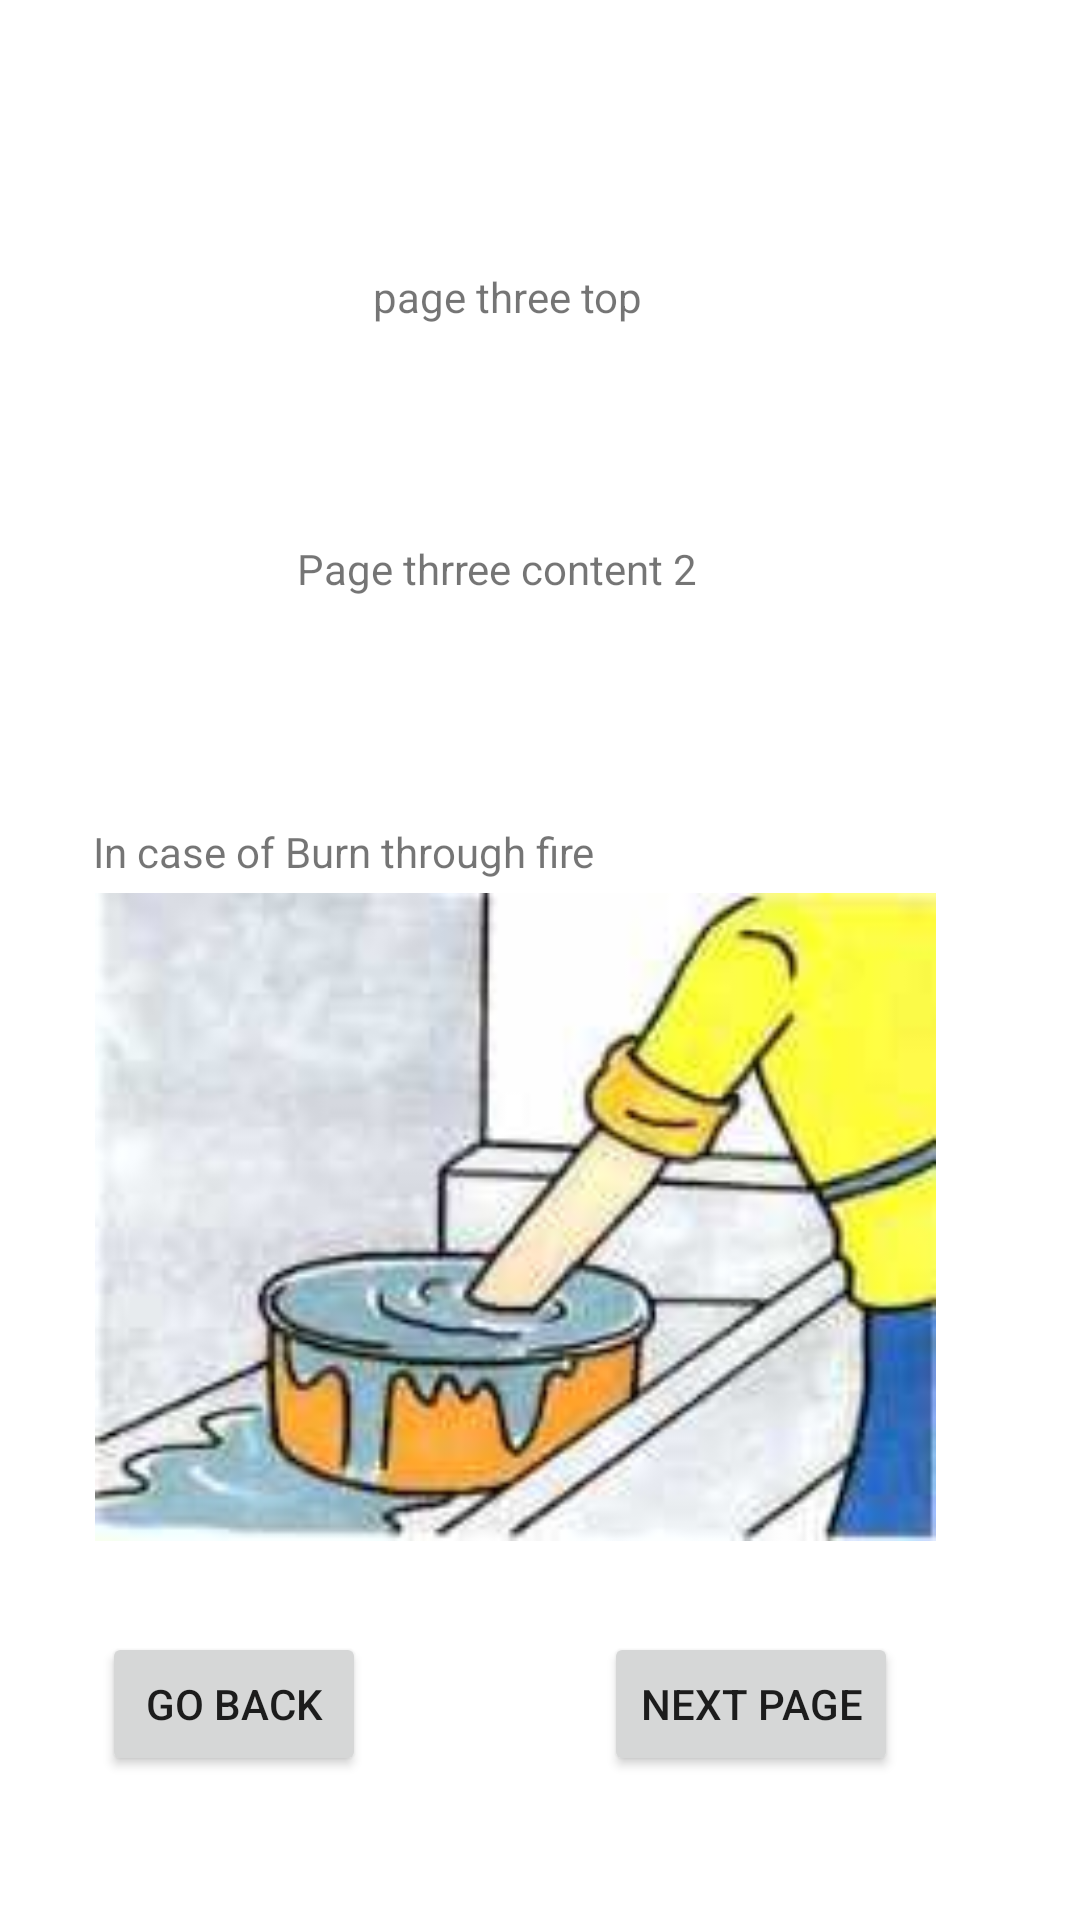

Produce the Android XML layout that renders to this screen, including the resource entries it uses.
<!-- AndroidManifest.xml: application theme Theme.Surakchya -->
<!-- res/layout/activity_first_aid_page3.xml -->
<?xml version="1.0" encoding="utf-8"?>
<androidx.constraintlayout.widget.ConstraintLayout xmlns:android="http://schemas.android.com/apk/res/android"
    xmlns:app="http://schemas.android.com/apk/res-auto"
    xmlns:tools="http://schemas.android.com/tools"
    android:layout_width="match_parent"
    android:layout_height="match_parent"
    tools:context=".FirstAidPage3">

    <TextView
        android:id="@+id/textView11"
        android:layout_width="wrap_content"
        android:layout_height="wrap_content"
        android:text="@string/first_aid_page3_one"
        app:layout_constraintBottom_toBottomOf="parent"
        app:layout_constraintEnd_toEndOf="parent"
        app:layout_constraintHorizontal_bias="0.461"
        app:layout_constraintStart_toStartOf="parent"
        app:layout_constraintTop_toTopOf="parent"
        app:layout_constraintVertical_bias="0.144" />

    <Button
        android:id="@+id/buttonback3"
        android:layout_width="wrap_content"
        android:layout_height="wrap_content"
        android:text="@string/back_button"
        app:layout_constraintBottom_toBottomOf="parent"
        app:layout_constraintEnd_toEndOf="parent"
        app:layout_constraintHorizontal_bias="0.125"
        app:layout_constraintStart_toStartOf="parent"
        app:layout_constraintTop_toTopOf="parent"
        app:layout_constraintVertical_bias="0.919" />

    <Button
        android:id="@+id/buttonnext3"
        android:layout_width="wrap_content"
        android:layout_height="wrap_content"
        android:text="@string/next_page"
        app:layout_constraintBottom_toBottomOf="parent"
        app:layout_constraintEnd_toEndOf="parent"
        app:layout_constraintHorizontal_bias="0.566"
        app:layout_constraintStart_toEndOf="@+id/buttonback3"
        app:layout_constraintTop_toTopOf="parent"
        app:layout_constraintVertical_bias="0.919" />

    <TextView
        android:id="@+id/textView12"
        android:layout_width="wrap_content"
        android:layout_height="wrap_content"
        android:text="@string/first_aid_page3two"
        app:layout_constraintBottom_toBottomOf="parent"
        app:layout_constraintEnd_toEndOf="parent"
        app:layout_constraintHorizontal_bias="0.438"
        app:layout_constraintStart_toStartOf="parent"
        app:layout_constraintTop_toBottomOf="@+id/textView11"
        app:layout_constraintVertical_bias="0.14" />

    <TextView
        android:id="@+id/textView13"
        android:layout_width="wrap_content"
        android:layout_height="wrap_content"
        android:text="@string/first_burn"
        app:layout_constraintBottom_toBottomOf="parent"
        app:layout_constraintEnd_toEndOf="parent"
        app:layout_constraintHorizontal_bias="0.161"
        app:layout_constraintStart_toStartOf="parent"
        app:layout_constraintTop_toTopOf="parent"
        app:layout_constraintVertical_bias="0.442" />

    <ImageView
        android:id="@+id/imageView6"
        android:layout_width="307dp"
        android:layout_height="216dp"
        app:layout_constraintBottom_toBottomOf="parent"
        app:layout_constraintEnd_toEndOf="parent"
        app:layout_constraintHorizontal_bias="0.346"
        app:layout_constraintStart_toStartOf="parent"
        app:layout_constraintTop_toTopOf="parent"
        app:layout_constraintVertical_bias="0.702"
        app:srcCompat="@drawable/fire_burn" />

</androidx.constraintlayout.widget.ConstraintLayout>
<!-- resources referenced by this layout -->
<resources>
  <!-- drawable fire_burn: jpg bitmap (drawable, 6114 bytes) -->
  <string name="back_button">Go Back</string>
  <string name="first_aid_page3_one">page three top</string>
  <string name="first_aid_page3two">Page thrree content 2</string>
  <string name="first_burn">In case of Burn through fire</string>
  <string name="next_page">Next Page</string>
  <style name="Theme.Surakchya" parent="Theme.MaterialComponents.DayNight.DarkActionBar">
          
          <item name="colorPrimary">@color/purple_500</item>
          <item name="colorPrimaryVariant">@color/purple_700</item>
          <item name="colorOnPrimary">@color/white</item>
          
          <item name="colorSecondary">@color/teal_200</item>
          <item name="colorSecondaryVariant">@color/teal_700</item>
          <item name="colorOnSecondary">@color/black</item>
          
          <item name="android:statusBarColor" tools:targetApi="l">?attr/colorPrimaryVariant</item>
          
      </style>
  <color name="purple_500">#FF6200EE</color>
  <color name="purple_700">#FF3700B3</color>
  <color name="white">#FFFFFFFF</color>
  <color name="teal_200">#FF03DAC5</color>
  <color name="teal_700">#FF018786</color>
  <color name="black">#FF000000</color>
</resources>
